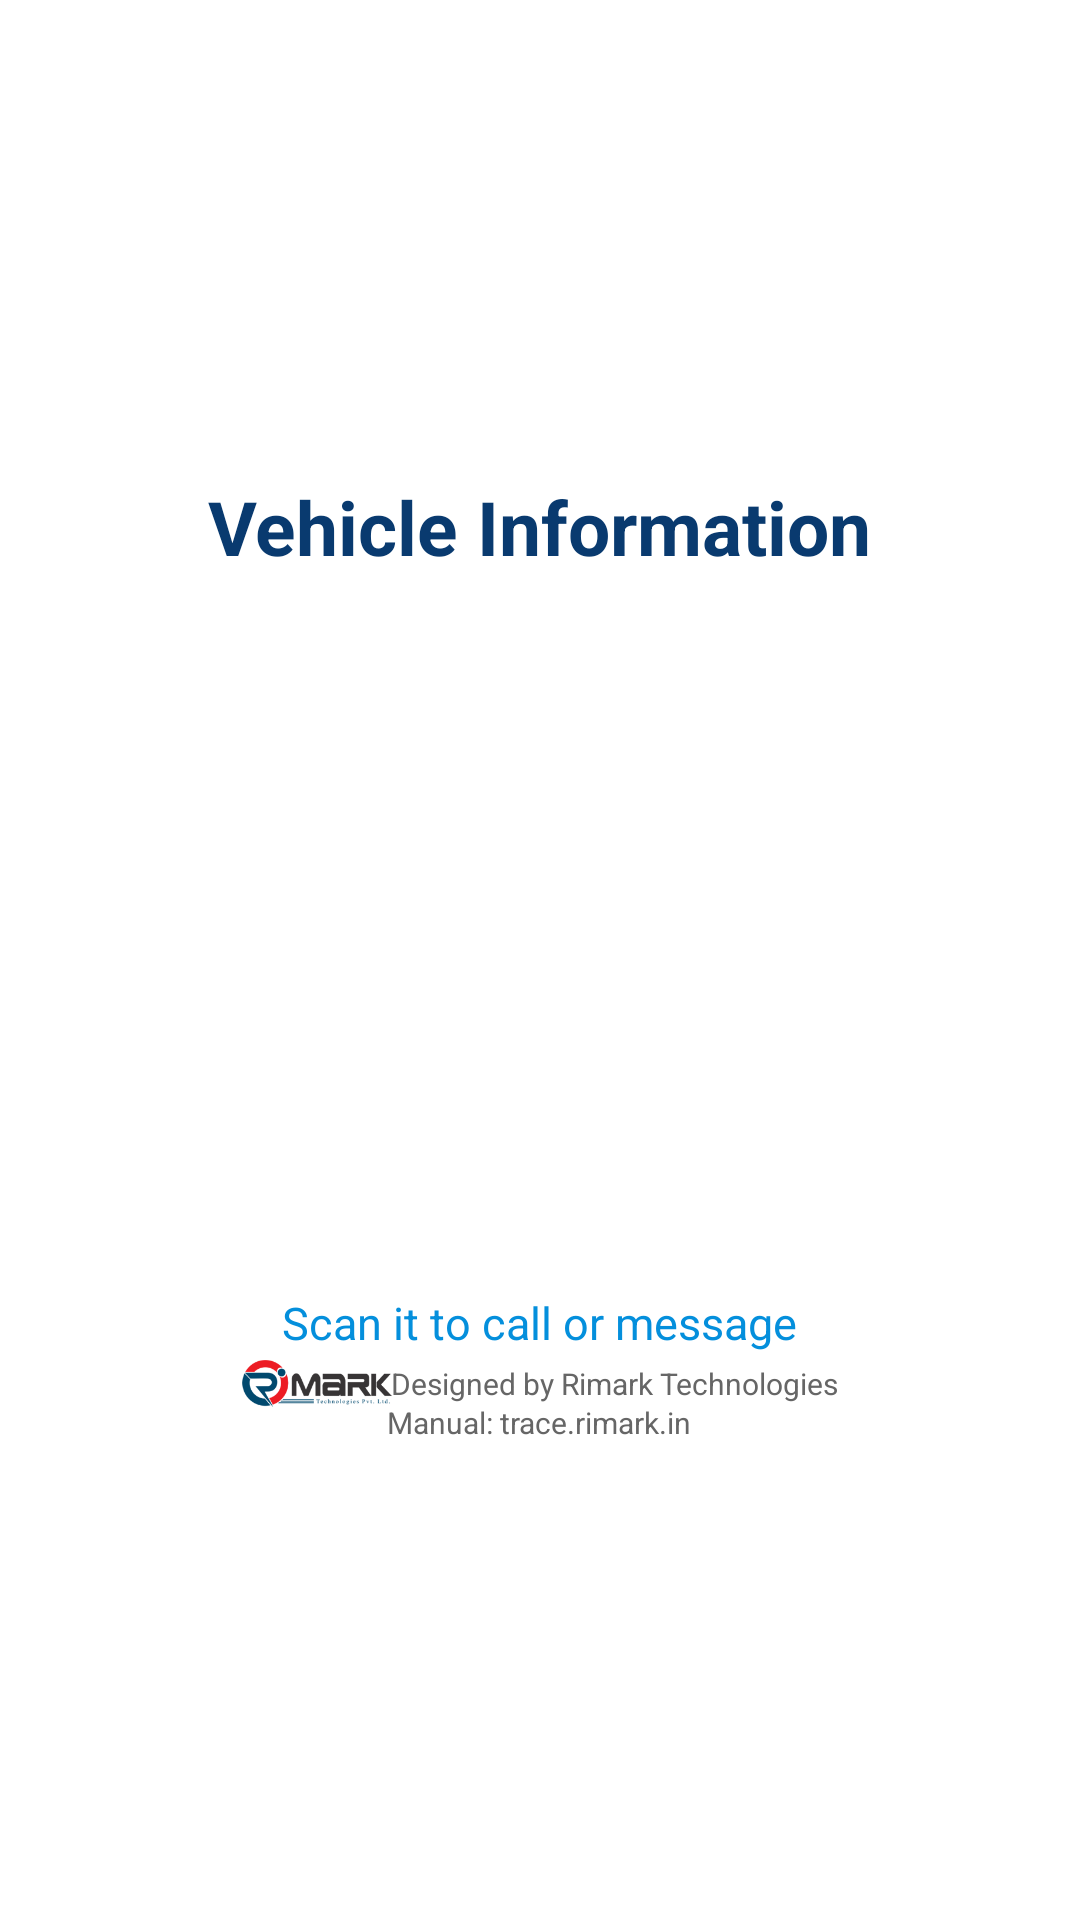

Reconstruct the res/layout file that produces this screen, plus the resources it refers to.
<!-- AndroidManifest.xml: application theme Theme.ParkTrace -->
<!-- res/layout/qr_design.xml -->
<?xml version="1.0" encoding="utf-8"?>
<LinearLayout xmlns:android="http://schemas.android.com/apk/res/android"
    android:layout_width="match_parent"
    android:layout_height="wrap_content"
    android:orientation="vertical"
    android:gravity="center"
    android:padding="20dp"
    android:background="#FFFFFF">

    <TextView
        android:id="@+id/tvTitle"
        android:layout_width="wrap_content"
        android:layout_height="wrap_content"
        android:text="Vehicle Information"
        android:textColor="#093A6F"
        android:textSize="25sp"

        android:textStyle="bold" />

    <ImageView
          android:id="@+id/imgQR"
          android:layout_width="240dp"
          android:layout_height="240dp"
          android:layout_marginBottom="12dp"
          />
    <TextView
        android:layout_width="wrap_content"
        android:layout_height="wrap_content"
        android:id="@+id/tvScan"
        android:textSize="15sp"
        android:layout_marginTop="-14dp"
        android:textColor="#048FDC"
        android:text="Scan it to call or message"
        android:layout_marginBottom="14dp"
        />
    <LinearLayout
        android:layout_width="wrap_content"
        android:layout_height="wrap_content"
        android:orientation="horizontal"
        android:gravity="center"
        android:layout_marginTop="-20dp"
        android:layout_gravity="center"
        android:padding="8dp">
        <ImageView
            android:layout_width="50dp"
            android:layout_height="wrap_content"
            android:src="@drawable/logorimark"
            android:adjustViewBounds="true"
            android:layout_marginEnd="6dp" />
        <TextView
            android:id="@+id/tvFooter"
            android:layout_width="wrap_content"
            android:layout_height="wrap_content"
            android:gravity="center"
            android:layout_marginStart="-7dp"
            android:text="Designed by Rimark Technologies"
            android:textColor="#666666"
            android:textSize="10sp" />
    </LinearLayout>
    <TextView
        android:id="@+id/tvFooter1"
        android:layout_width="wrap_content"
        android:layout_height="wrap_content"
        android:gravity="center"
        android:layout_marginTop="-10dp"
        android:text="Manual: trace.rimark.in"
        android:textColor="#666666"
        android:textSize="10sp" />
</LinearLayout>
<!-- resources referenced by this layout -->
<resources>
  <!-- drawable logorimark: png bitmap (drawable, 12698 bytes) -->
  <style name="Theme.ParkTrace" parent="Base.Theme.ParkTrace" />
  <style name="Base.Theme.ParkTrace" parent="Theme.MaterialComponents.Light.NoActionBar">
          
          
      </style>
</resources>
